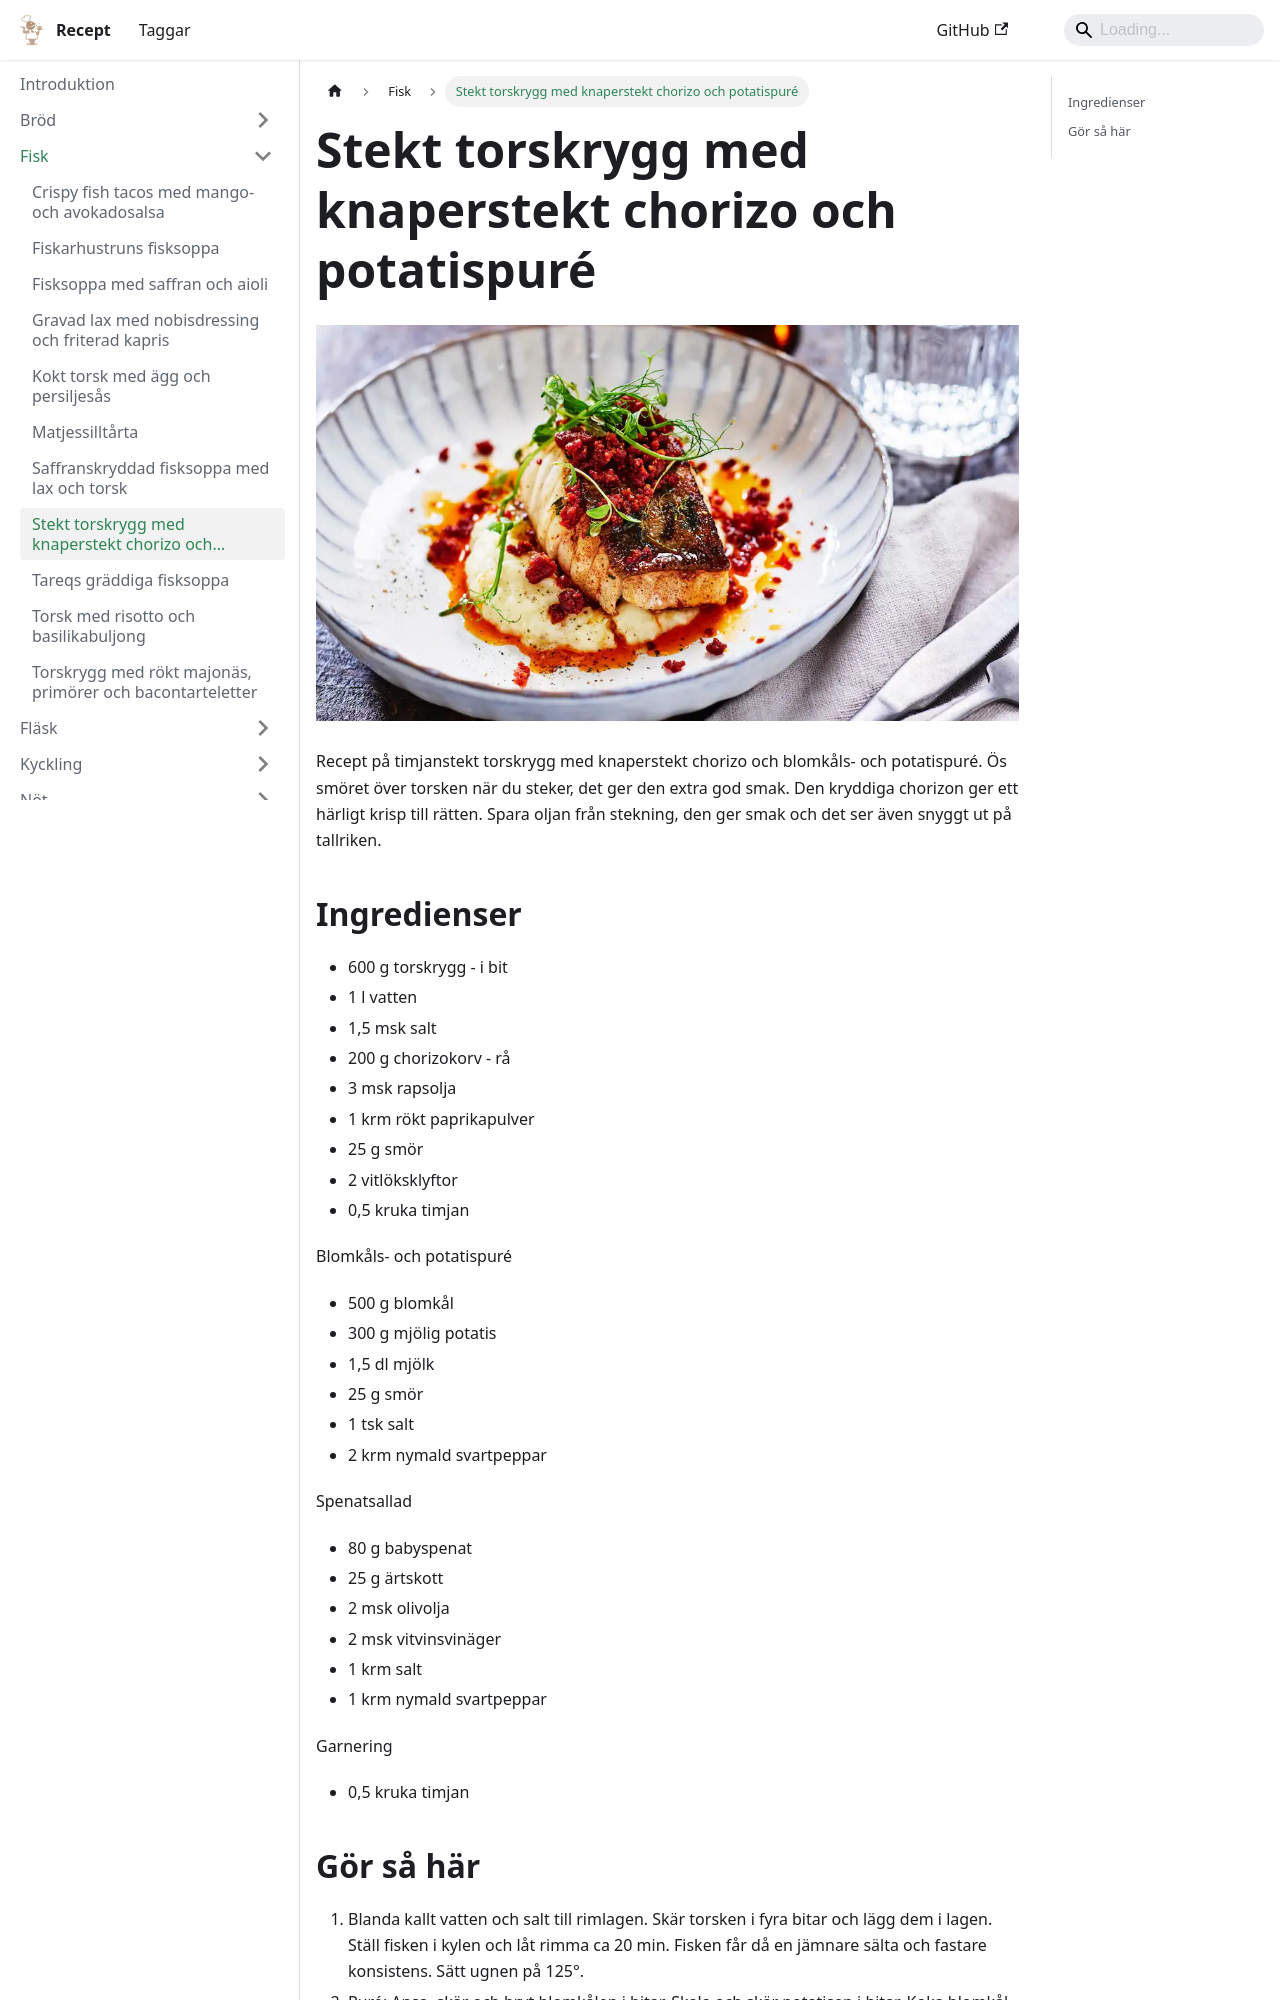

repository: FantasticFiasco/recipes · page: fisk/stekt-torskrygg-med-knaperstekt-chorizo-och-potatispuré/index.html · generator: docusaurus

---
tags:
    - lunch
    - middag
---
# Stekt torskrygg med knaperstekt chorizo och potatispuré

![image](./stekt-torskrygg-med-knaperstekt-chorizo-och-potatispuré.jpg)

Recept på timjanstekt torskrygg med knaperstekt chorizo och blomkåls- och potatispuré. Ös smöret över torsken när du steker, det ger den extra god smak. Den kryddiga chorizon ger ett härligt krisp till rätten. Spara oljan från stekning, den ger smak och det ser även snyggt ut på tallriken.

## Ingredienser

- 600 g torskrygg - i bit
- 1 l vatten
- 1,5 msk salt
- 200 g chorizokorv - rå
- 3 msk rapsolja
- 1 krm rökt paprikapulver
- 25 g smör
- 2 vitlöksklyftor
- 0,5 kruka timjan

Blomkåls- och potatispuré

- 500 g blomkål
- 300 g mjölig potatis
- 1,5 dl mjölk
- 25 g smör
- 1 tsk salt
- 2 krm nymald svartpeppar

Spenatsallad

- 80 g babyspenat
- 25 g ärtskott
- 2 msk olivolja
- 2 msk vitvinsvinäger
- 1 krm salt
- 1 krm nymald svartpeppar

Garnering

- 0,5 kruka timjan
